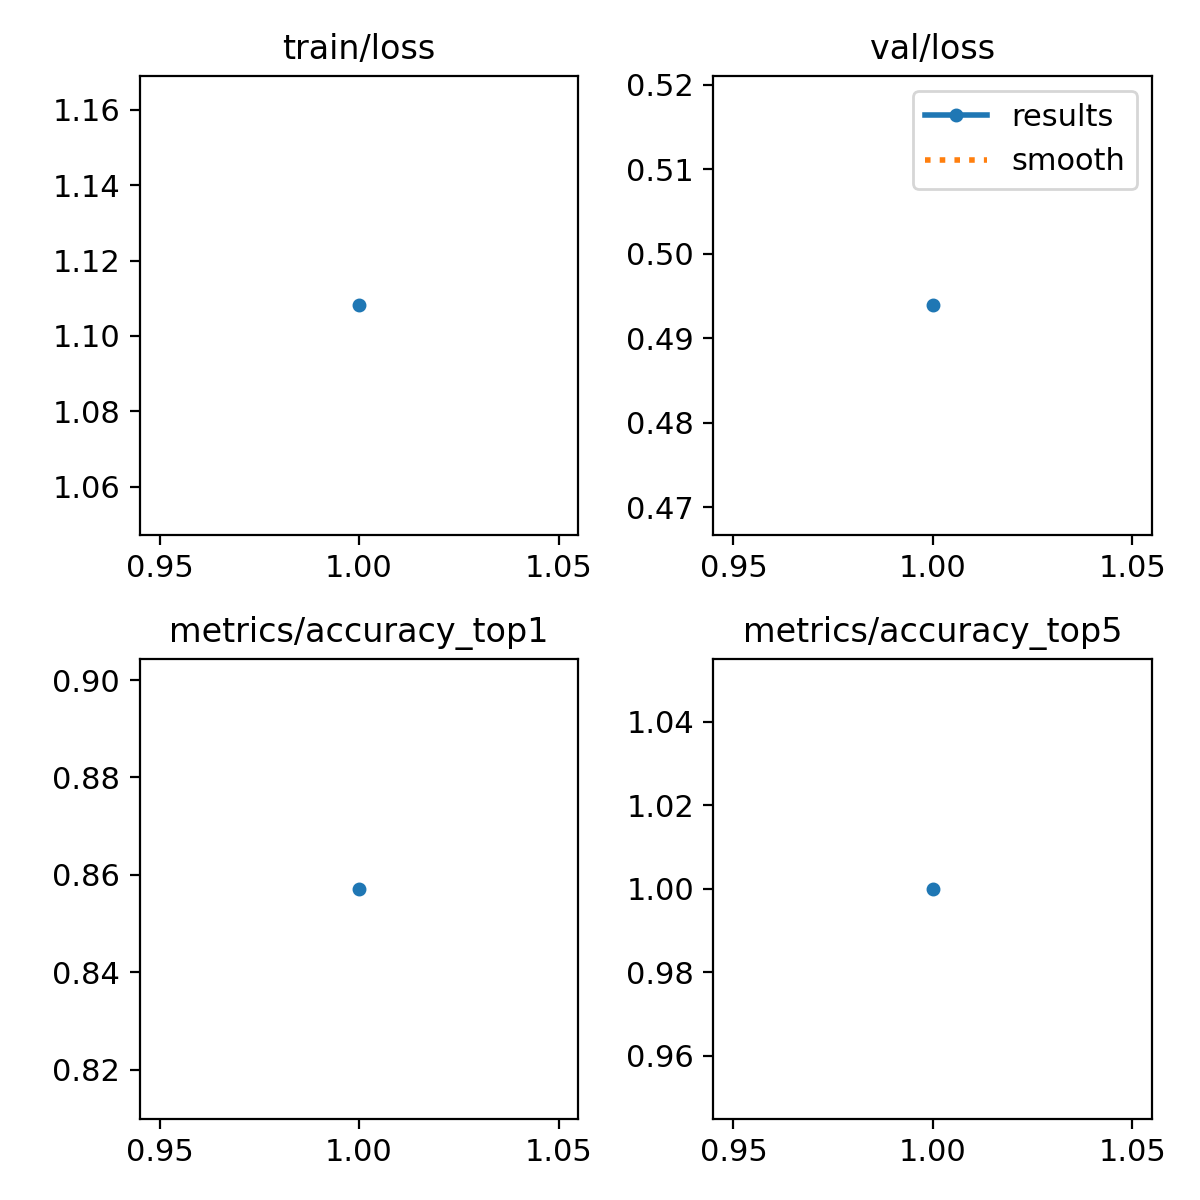

The data file committed next to this chart (first rows):
epoch, time, train/loss, metrics/accuracy_top1, metrics/accuracy_top5, val/loss, lr/pg0, lr/pg1, lr/pg2
1, 6.124, 1.108, 0.8571, 1, 0.4939, 0.0004108, 0.0004108, 0.0004108
